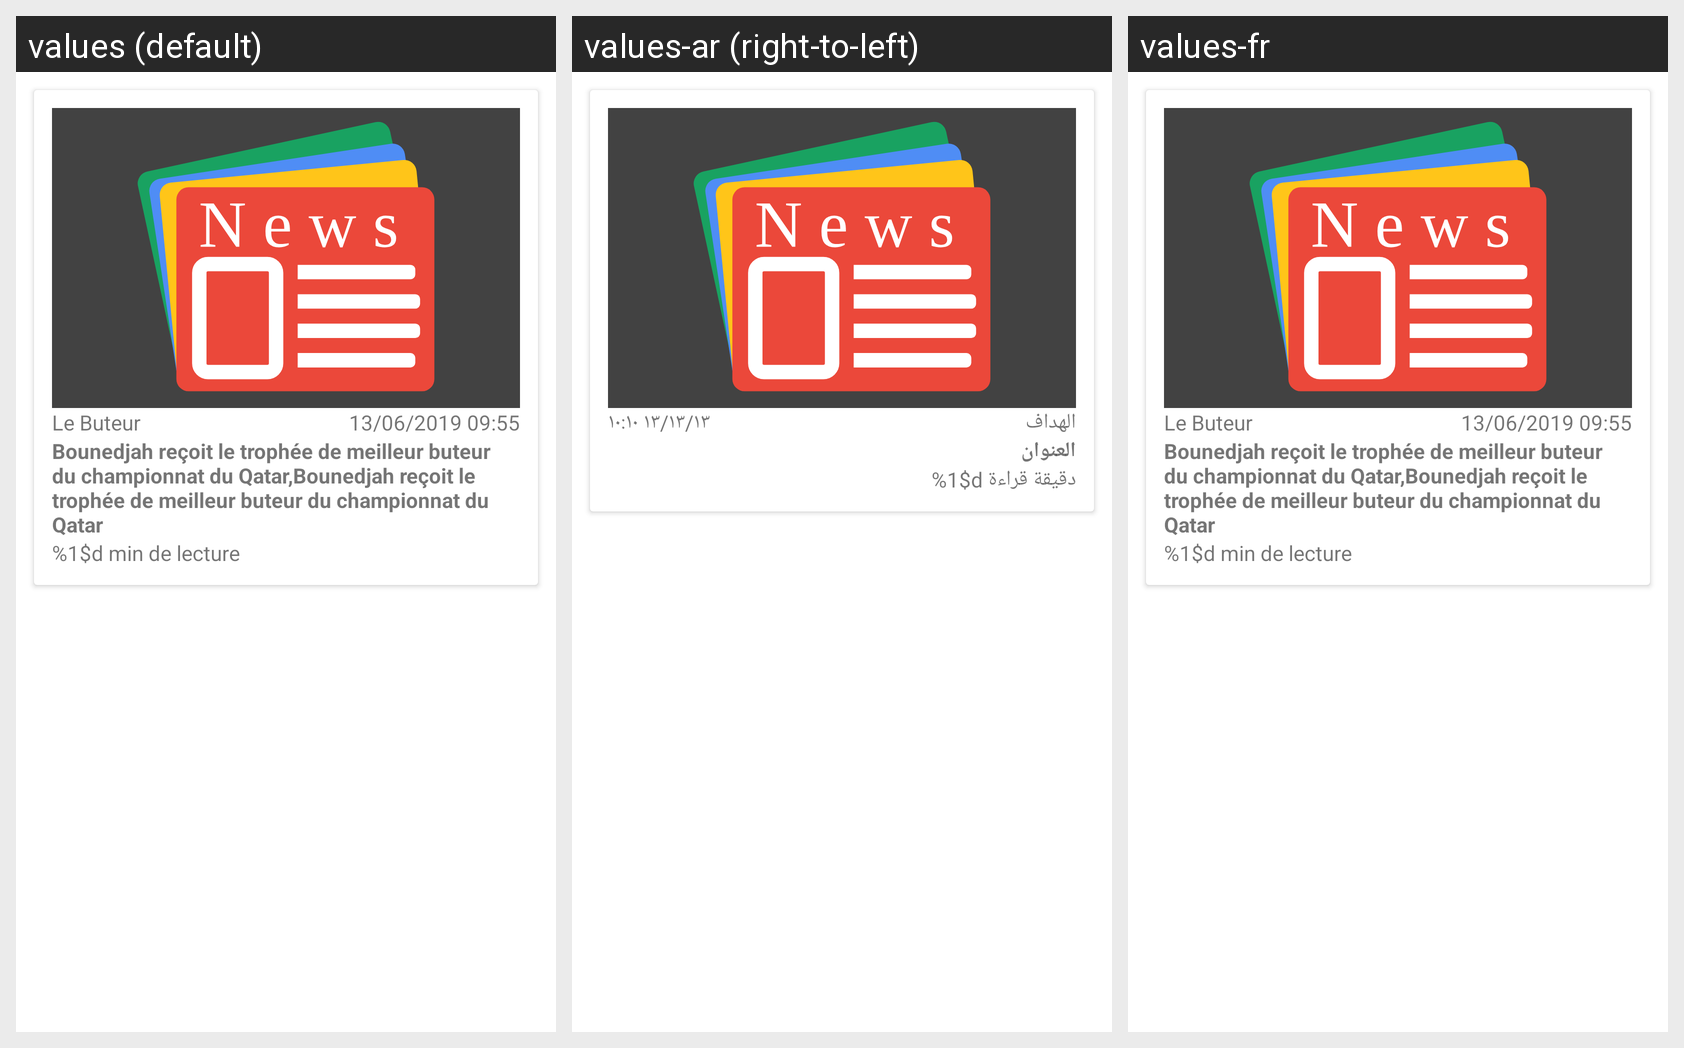

Locale-by-locale string values for the Android screen shown in this grid:
Android screen res/layout/layout_article.xml rendered under 3 locales, left to right: values (default), values-ar (right-to-left), values-fr. Device: Nexus 5 (rendered at 1080×1920; each locale shown at half size, 540×960, under a caption strip naming it); theme LightTheme.
Strings drawn on this screen, with the default value and each locale's value (text and hints the layout hard-codes, and strings that could not be matched under every locale, appear in the picture but are not listed):

tv_sub_item_source
  values: Le Buteur
  values-ar: الهداف
  values-fr: Le Buteur

tv_sub_item_date
  values: 13/06/2019 09:55
  values-ar: ١٣/١٣/١٣ ١٠:١٠
  values-fr: 13/06/2019 09:55

tv_sub_item_title
  values: Bounedjah reçoit le trophée de meilleur buteur du championnat du Qatar,Bounedjah reçoit le trophée de meilleur buteur du championnat du Qatar
  values-ar: العنوان
  values-fr: Bounedjah reçoit le trophée de meilleur buteur du championnat du Qatar,Bounedjah reçoit le trophée de meilleur buteur du championnat du Qatar

tv_sub_item_time
  values: %1$d min de lecture
  values-ar:  %1$d دقيقة قراءة
  values-fr: %1$d min de lecture
